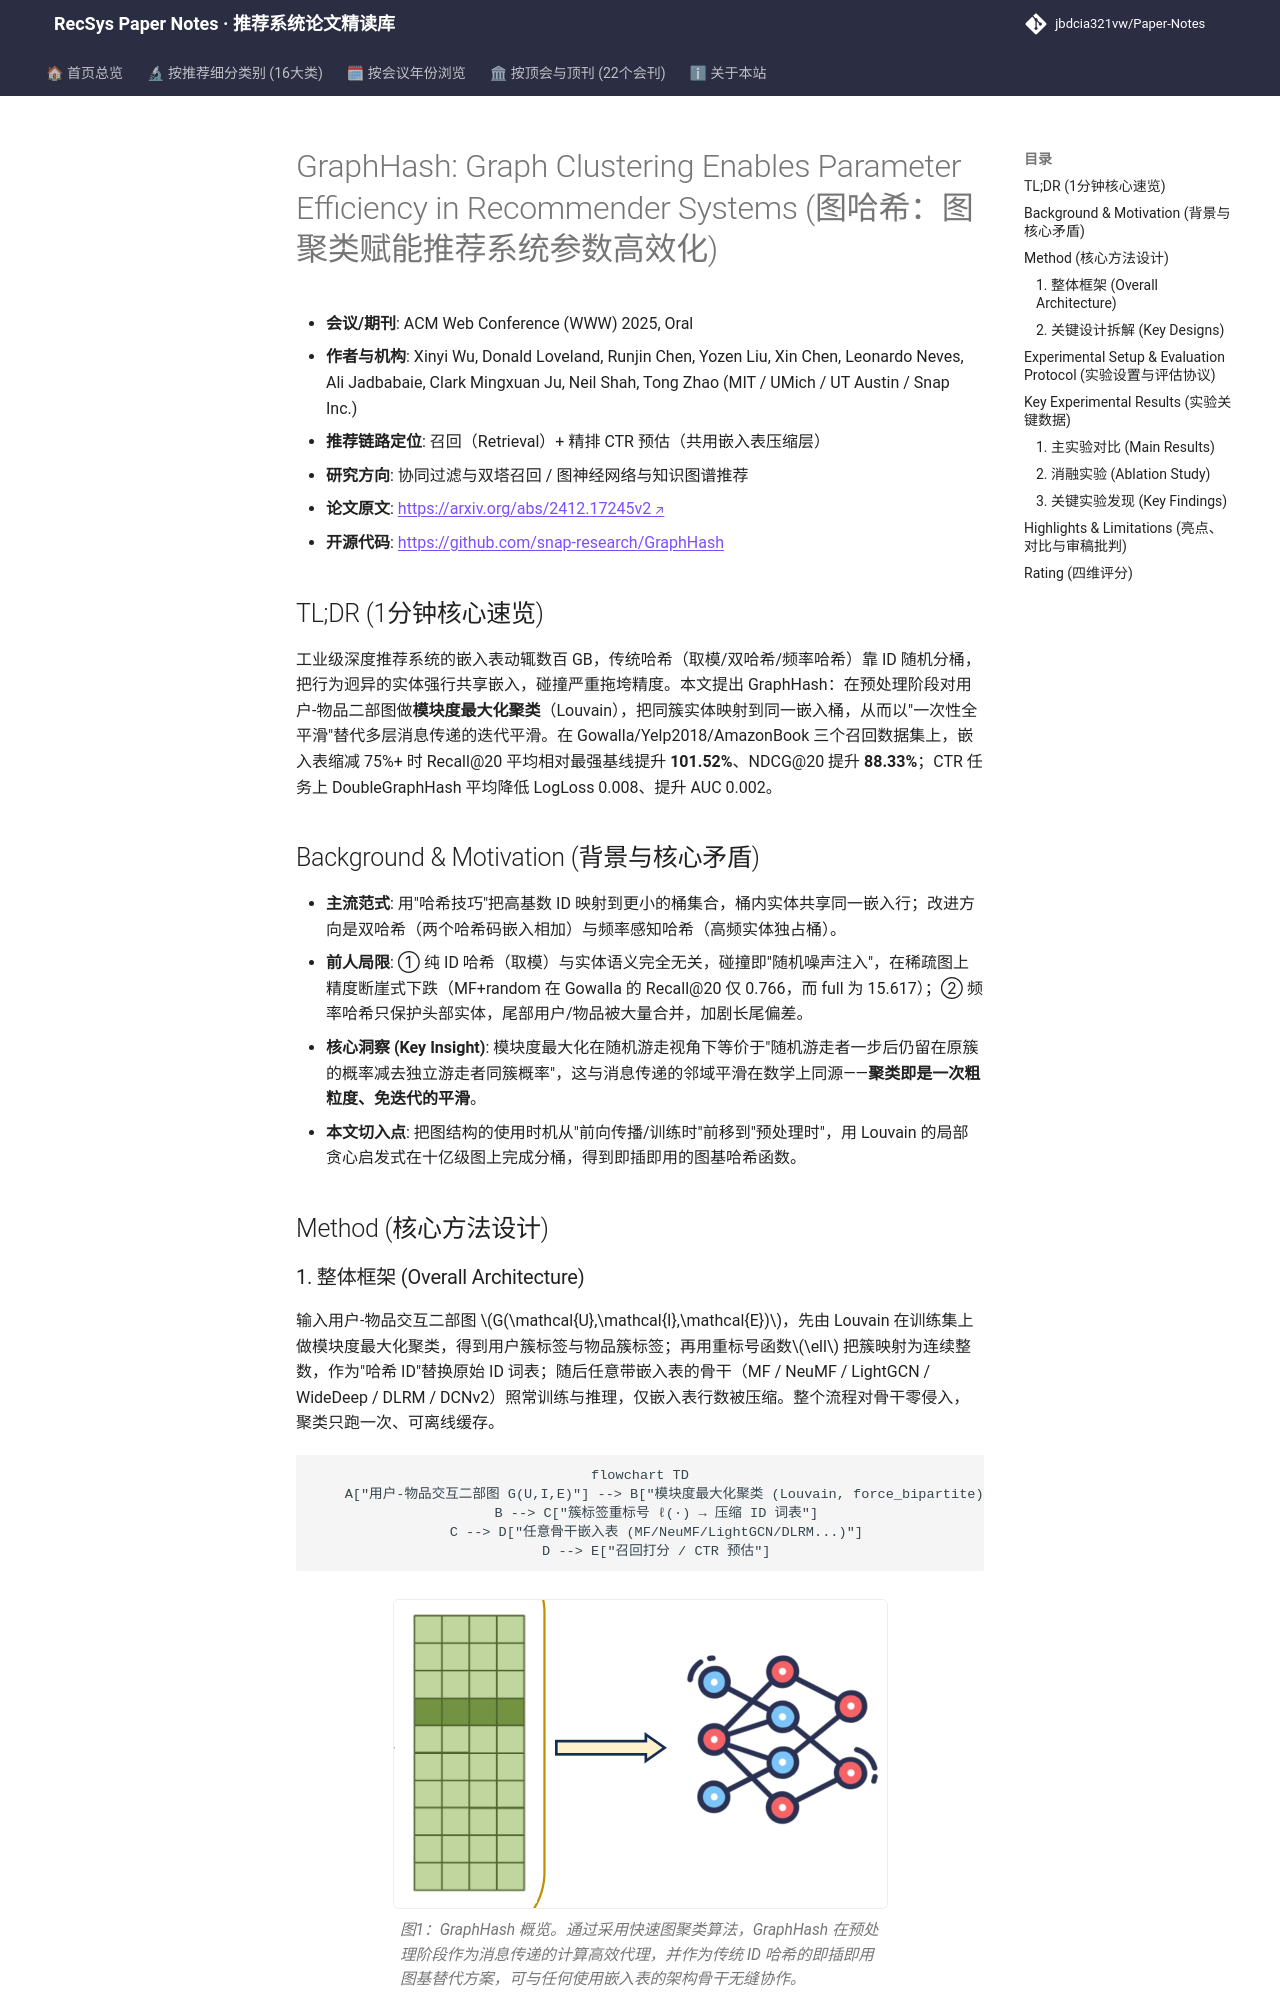

repository: jbdcia321vw/Paper-Notes · page: venues/WWW/2025/collaborative_filtering/graphhash_graph_clustering_enables_parameter_efficiency_in_recommender_syst/index.html · generator: mkdocs

---
title: "[Paper Note] GraphHash: Graph Clustering Enables Parameter Efficiency in Recommender Systems"
description: "[WWW 2025][协同过滤与双塔召回] 用模块度二部图聚类替代 ID 哈希，将图平滑前置到预处理阶段，嵌入表缩减 75%+ 时 Recall@20 平均提升 101.52%。"
tags:
  - WWW 2025
  - 协同过滤与双塔召回
  - 召回
  - 嵌入表压缩
  - 模块度图聚类
  - 哈希碰撞
date: 2026-11-14
venue: WWW
year: 2025
paper_url: "https://arxiv.org/abs/2412.17245"
code_url: "https://github.com/snap-research/GraphHash"
categories:
  - collaborative_filtering
  - graph_rec
---

# GraphHash: Graph Clustering Enables Parameter Efficiency in Recommender Systems (图哈希：图聚类赋能推荐系统参数高效化)

- **会议/期刊**: ACM Web Conference (WWW) 2025, Oral
- **作者与机构**: Xinyi Wu, Donald Loveland, Runjin Chen, Yozen Liu, Xin Chen, Leonardo Neves, Ali Jadbabaie, Clark Mingxuan Ju, Neil Shah, Tong Zhao (MIT / UMich / UT Austin / Snap Inc.)
- **推荐链路定位**: 召回（Retrieval）+ 精排 CTR 预估（共用嵌入表压缩层）
- **研究方向**: 协同过滤与双塔召回 / 图神经网络与知识图谱推荐
- **论文原文**: [https://arxiv.org/abs/2412.17245v2](https://arxiv.org/abs/2412.17245v2)
- **开源代码**: [https://github.com/snap-research/GraphHash](https://github.com/snap-research/GraphHash)

## TL;DR (1分钟核心速览)

工业级深度推荐系统的嵌入表动辄数百 GB，传统哈希（取模/双哈希/频率哈希）靠 ID 随机分桶，把行为迥异的实体强行共享嵌入，碰撞严重拖垮精度。本文提出 GraphHash：在预处理阶段对用户-物品二部图做**模块度最大化聚类**（Louvain），把同簇实体映射到同一嵌入桶，从而以"一次性全平滑"替代多层消息传递的迭代平滑。在 Gowalla/Yelp2018/AmazonBook 三个召回数据集上，嵌入表缩减 75%+ 时 Recall@20 平均相对最强基线提升 **101.52%**、NDCG@20 提升 **88.33%**；CTR 任务上 DoubleGraphHash 平均降低 LogLoss 0.008、提升 AUC 0.002。

## Background & Motivation (背景与核心矛盾)

- **主流范式**: 用"哈希技巧"把高基数 ID 映射到更小的桶集合，桶内实体共享同一嵌入行；改进方向是双哈希（两个哈希码嵌入相加）与频率感知哈希（高频实体独占桶）。
- **前人局限**: ① 纯 ID 哈希（取模）与实体语义完全无关，碰撞即"随机噪声注入"，在稀疏图上精度断崖式下跌（MF+random 在 Gowalla 的 Recall@20 仅 0.766，而 full 为 15.617）；② 频率哈希只保护头部实体，尾部用户/物品被大量合并，加剧长尾偏差。
- **核心洞察 (Key Insight)**: 模块度最大化在随机游走视角下等价于"随机游走者一步后仍留在原簇的概率减去独立游走者同簇概率"，这与消息传递的邻域平滑在数学上同源——**聚类即是一次粗粒度、免迭代的平滑**。
- **本文切入点**: 把图结构的使用时机从"前向传播/训练时"前移到"预处理时"，用 Louvain 的局部贪心启发式在十亿级图上完成分桶，得到即插即用的图基哈希函数。

## Method (核心方法设计)
